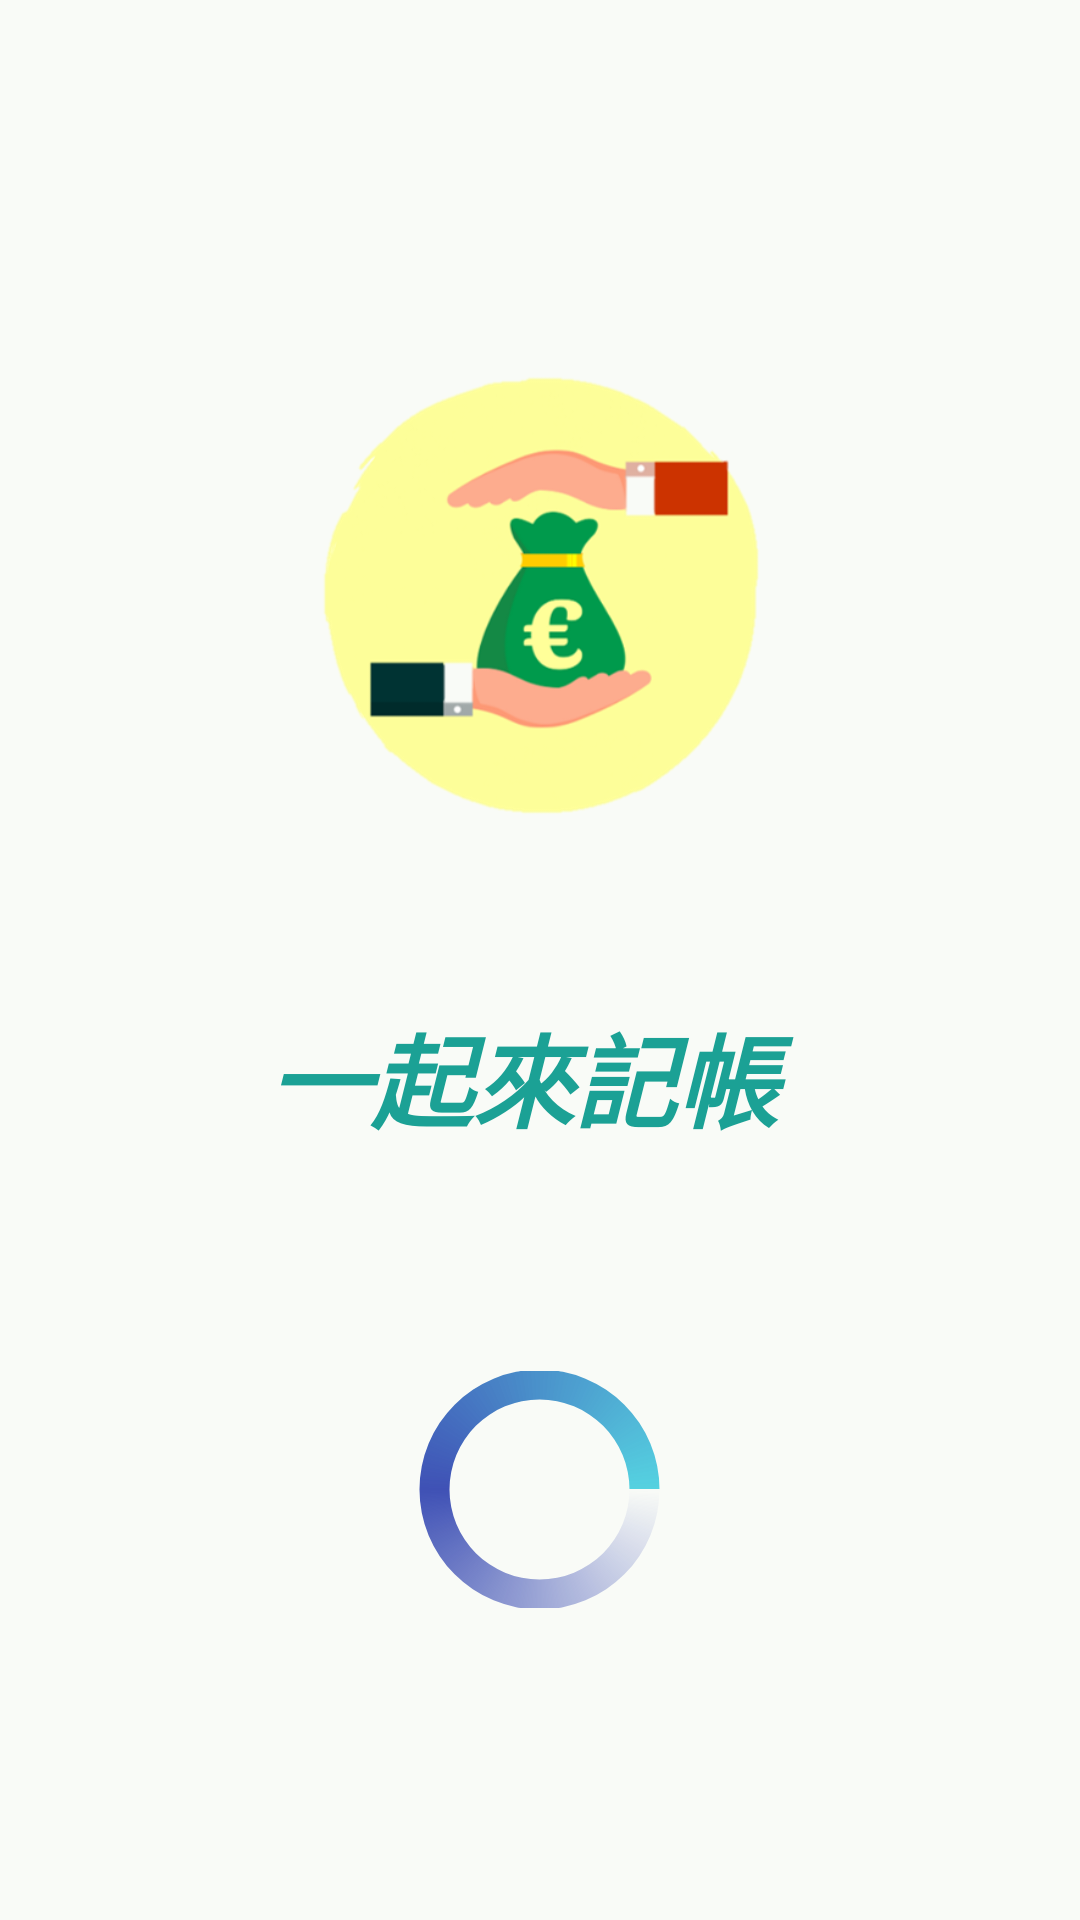

Produce the Android XML layout that renders to this screen, including the resource entries it uses.
<!-- AndroidManifest.xml: application theme Theme.MONEY -->
<!-- res/layout/activity_first_view.xml -->
<?xml version="1.0" encoding="utf-8"?>
<androidx.constraintlayout.widget.ConstraintLayout xmlns:android="http://schemas.android.com/apk/res/android"
    xmlns:app="http://schemas.android.com/apk/res-auto"
    xmlns:tools="http://schemas.android.com/tools"
    android:layout_width="match_parent"
    android:layout_height="match_parent"
    android:background="#341B3B4A"
    android:backgroundTint="#8DECFDD7"
    tools:context=".FirstView">

    <ProgressBar
        android:id="@+id/progressBar2"

        android:layout_width="0dp"
        android:layout_height="79dp"
        android:layout_marginTop="78dp"
        android:indeterminateDrawable="@drawable/progressbarstyle"
        app:layout_constraintEnd_toEndOf="parent"
        app:layout_constraintHorizontal_bias="0.0"
        app:layout_constraintStart_toStartOf="parent"
        app:layout_constraintTop_toBottomOf="@+id/textView3" />

    <TextView
        android:id="@+id/textView3"
        android:layout_width="180dp"
        android:layout_height="45dp"
        android:layout_marginTop="60dp"
        android:text="一起來記帳"
        android:textColor="#E4009688"
        android:textSize="34sp"
        android:textStyle="bold|italic"
        app:layout_constraintEnd_toEndOf="parent"
        app:layout_constraintHorizontal_bias="0.497"
        app:layout_constraintStart_toStartOf="parent"
        app:layout_constraintTop_toBottomOf="@+id/imageView3" />

    <ImageView
        android:id="@+id/imageView3"
        android:layout_width="150dp"
        android:layout_height="150dp"
        android:layout_marginTop="124dp"
        app:layout_constraintEnd_toEndOf="parent"
        app:layout_constraintHorizontal_bias="0.498"
        app:layout_constraintStart_toStartOf="parent"
        app:layout_constraintTop_toTopOf="parent"
        app:srcCompat="@drawable/home" />
</androidx.constraintlayout.widget.ConstraintLayout>
<!-- resources referenced by this layout -->
<resources>
  <!-- drawable home: png bitmap (drawable, 40215 bytes) -->
  <!-- drawable progressbarstyle (drawable) -->
  <?xml version="1.0" encoding="utf-8"?>
  
  
  <rotate xmlns:android="http://schemas.android.com/apk/res/android"
      android:duration="9000"
      android:fromDegrees="0"
      android:pivotX="50%"
      android:pivotY="50%"
      android:toDegrees="360" >
  
      <shape
          android:innerRadius="30dp"
          android:shape="ring"
          android:thickness="10dp"
          android:useLevel="false" >
          <size
              android:height="200dp"
              android:width="200dp" />
  
          <gradient
              android:centerColor="#3F51B5"
              android:centerY="0.5"
              android:endColor="#A800BCD4"
              android:startColor="#00ec7e2a"
              android:type="sweep"
              android:useLevel="false" />
      </shape>
  
  </rotate>
  <style name="Theme.MONEY" parent="Theme.MaterialComponents.DayNight.NoActionBar.Bridge">
          
          <item name="colorPrimary">@color/purple_500</item>
          <item name="colorPrimaryVariant">@color/purple_700</item>
          <item name="colorOnPrimary">@color/white</item>
          
          <item name="colorSecondary">@color/teal_200</item>
          <item name="colorSecondaryVariant">#70A3CC</item>
          <item name="colorOnSecondary">@color/black</item>
          
          <item name="android:statusBarColor" tools:targetApi="l">?attr/colorPrimaryVariant</item>
          
      </style>
  <color name="purple_500">#FF6200EE</color>
  <color name="purple_700">#FF3700B3</color>
  <color name="white">#FFFFFFFF</color>
  <color name="teal_200">#FF03DAC5</color>
  <color name="black">#FF000000</color>
</resources>
